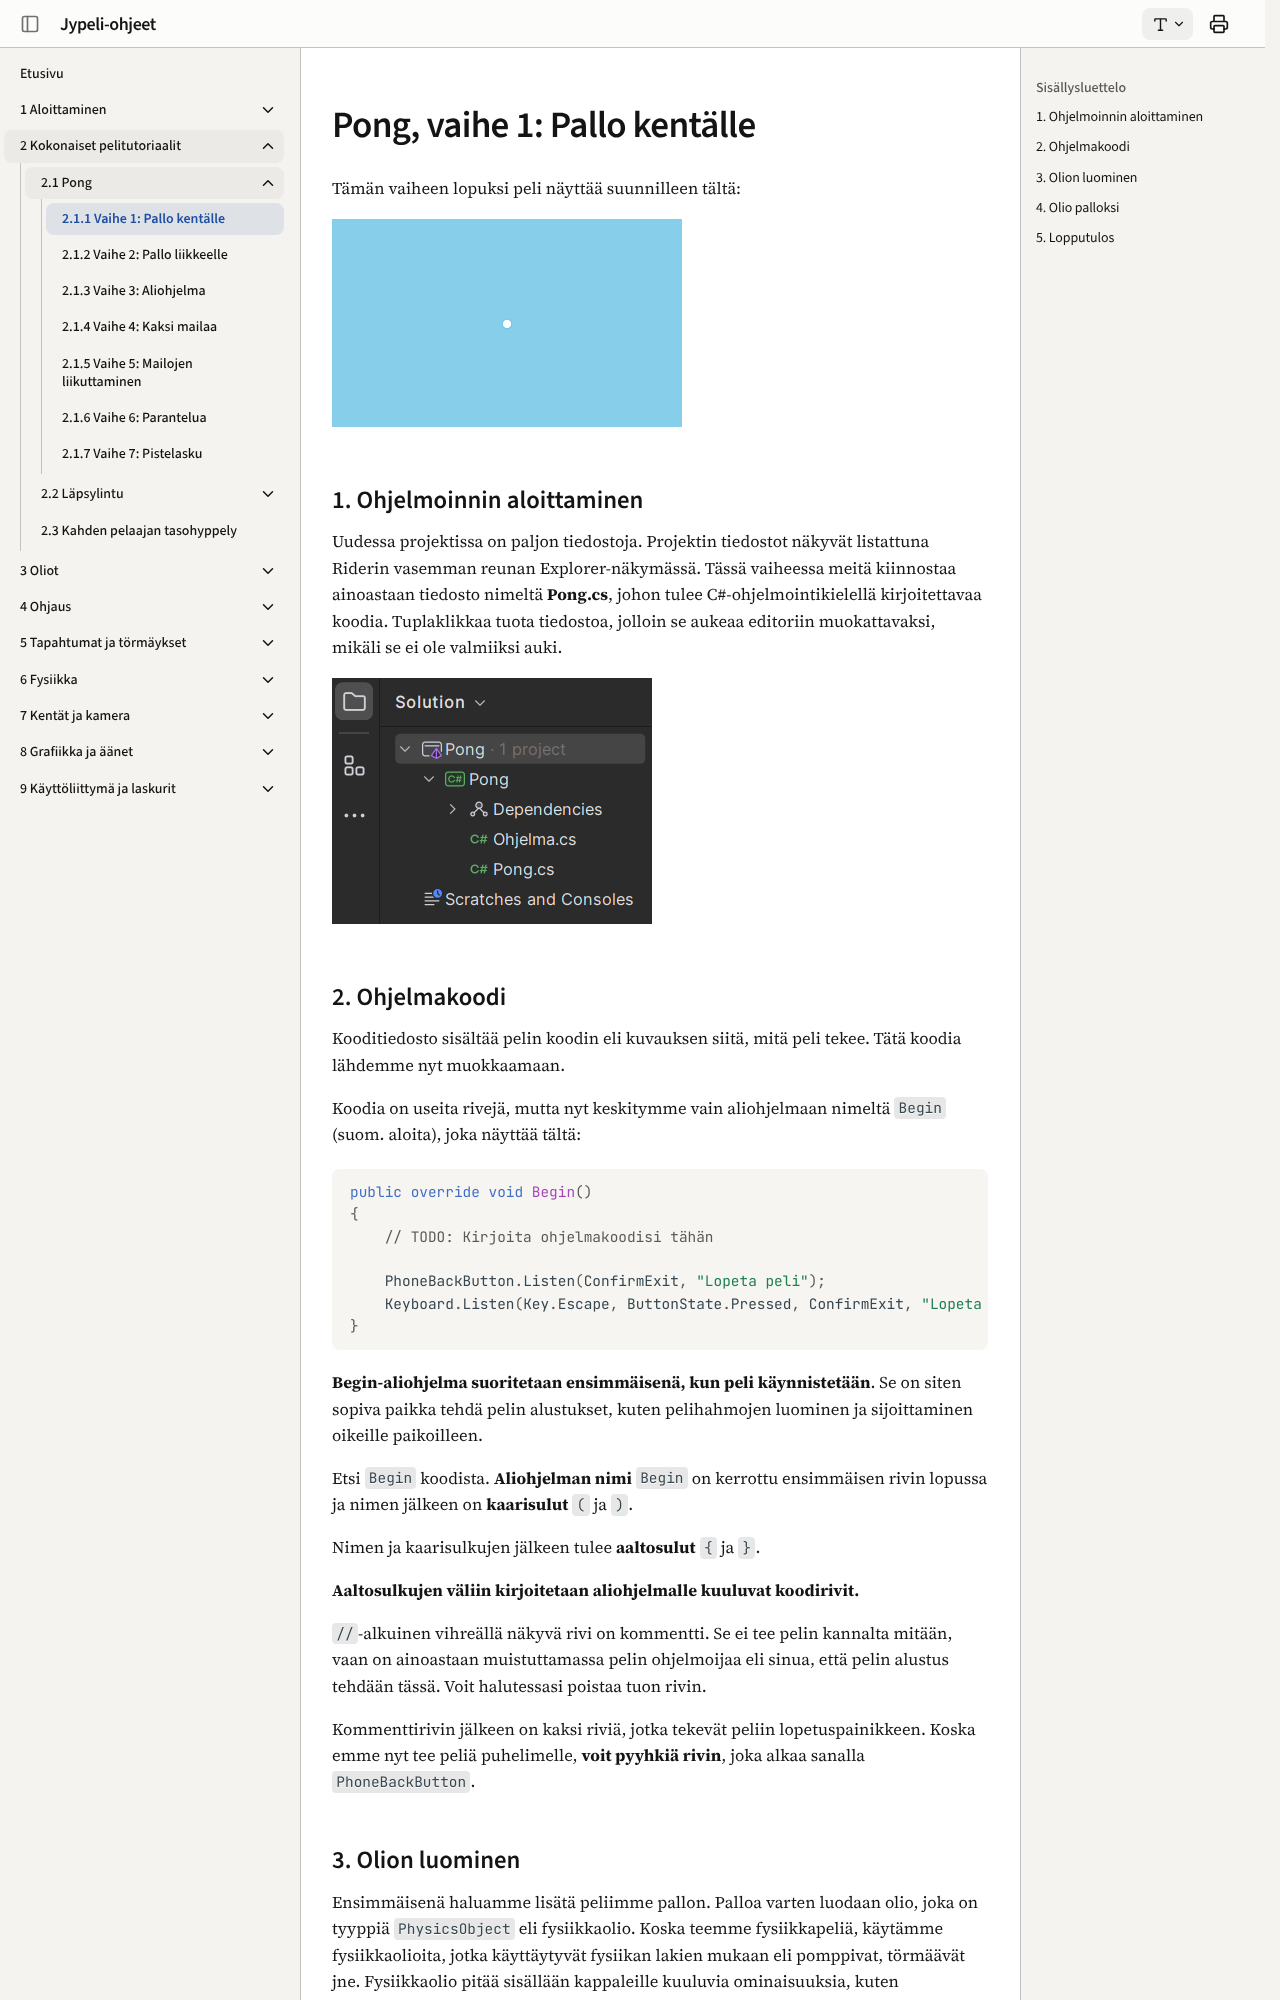

repository: ohj-perus-jy/jypelidocs · page: dev/tutoriaalit/pong/vaihe1/index.html · generator: mkdocs

# Pong, vaihe 1: Pallo kentälle

Tämän vaiheen lopuksi peli näyttää suunnilleen tältä:

![](images/pong1.png)

## 1. Ohjelmoinnin aloittaminen

Uudessa projektissa on paljon tiedostoja. Projektin tiedostot näkyvät listattuna Riderin vasemman reunan Explorer-näkymässä. Tässä vaiheessa meitä kiinnostaa ainoastaan tiedosto nimeltä **Pong.cs**, johon tulee C#-ohjelmointikielellä kirjoitettavaa koodia. Tuplaklikkaa tuota tiedostoa, jolloin se aukeaa editoriin muokattavaksi, mikäli se ei ole valmiiksi auki.

![Rider](images/pong.PNG)

## 2. Ohjelmakoodi

Kooditiedosto sisältää pelin koodin eli kuvauksen siitä, mitä peli tekee. Tätä koodia lähdemme nyt muokkaamaan.

Koodia on useita rivejä, mutta nyt keskitymme vain aliohjelmaan nimeltä `Begin` (suom. aloita), joka näyttää tältä:

```csharp,ignore
public override void Begin()
{
    // TODO: Kirjoita ohjelmakoodisi tähän

    PhoneBackButton.Listen(ConfirmExit, "Lopeta peli");
    Keyboard.Listen(Key.Escape, ButtonState.Pressed, ConfirmExit, "Lopeta peli");
}
```

**Begin-aliohjelma suoritetaan ensimmäisenä, kun peli käynnistetään**. Se on siten sopiva paikka tehdä pelin alustukset, kuten pelihahmojen luominen ja sijoittaminen oikeille paikoilleen.

Etsi `Begin` koodista. **Aliohjelman nimi** `Begin` on kerrottu ensimmäisen rivin lopussa ja nimen jälkeen on **kaarisulut** `(` ja `)`.

Nimen ja kaarisulkujen jälkeen tulee **aaltosulut** `{` ja `}`.

**Aaltosulkujen väliin kirjoitetaan aliohjelmalle kuuluvat koodirivit.**

`//`-alkuinen vihreällä näkyvä rivi on kommentti. Se ei tee pelin kannalta mitään, vaan on ainoastaan muistuttamassa pelin ohjelmoijaa eli sinua, että pelin alustus tehdään tässä. Voit halutessasi poistaa tuon rivin.

Kommenttirivin jälkeen on kaksi riviä, jotka tekevät peliin lopetuspainikkeen. Koska emme nyt tee peliä puhelimelle, **voit pyyhkiä rivin**, joka alkaa sanalla `PhoneBackButton`.
